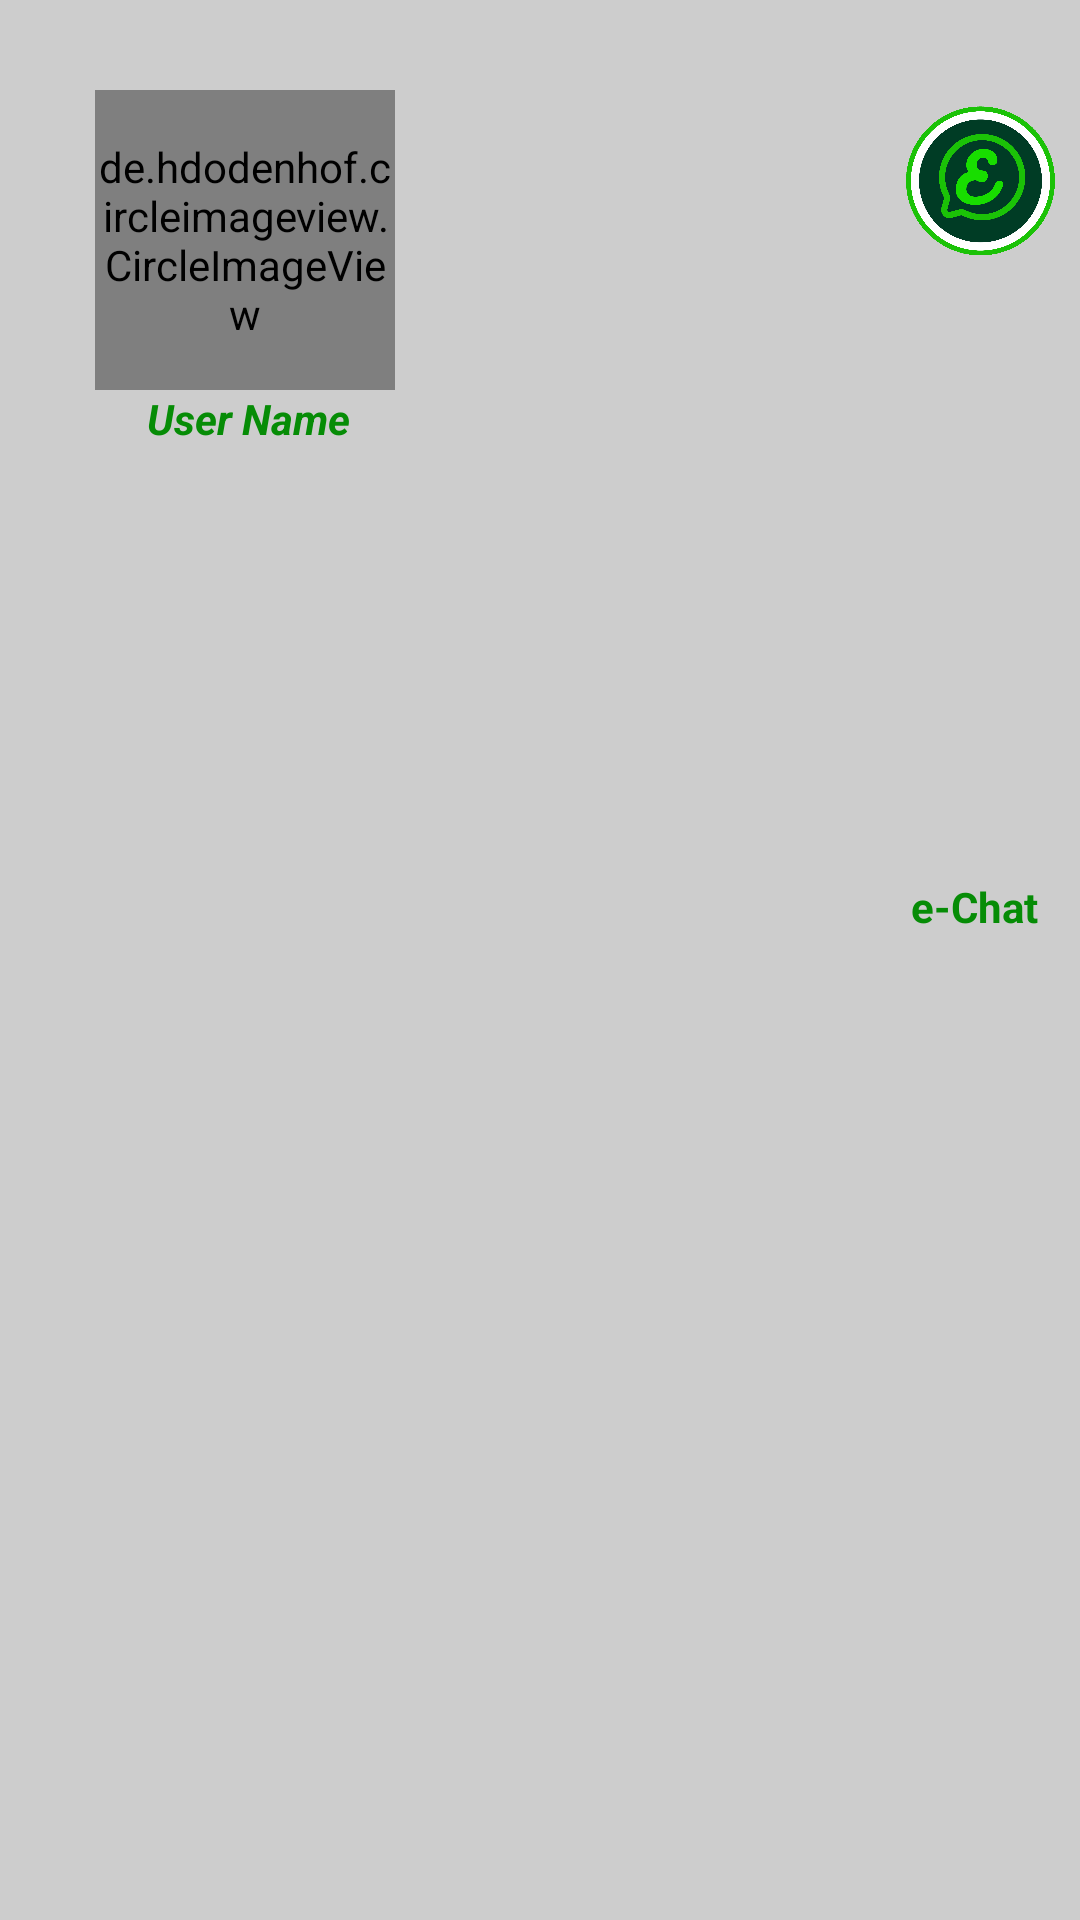

Produce the Android XML layout that renders to this screen, including the resource entries it uses.
<!-- AndroidManifest.xml: application theme Theme.EChat -->
<!-- res/layout/nav_header_layout.xml -->
<?xml version="1.0" encoding="utf-8"?>
<androidx.constraintlayout.widget.ConstraintLayout xmlns:android="http://schemas.android.com/apk/res/android"
    xmlns:app="http://schemas.android.com/apk/res-auto"
    xmlns:tools="http://schemas.android.com/tools"
    android:layout_width="match_parent"
    android:layout_height="wrap_content"
    android:paddingBottom="10dp"
    android:background="@color/colorGray"
    android:orientation="vertical">

    <ImageView
        android:id="@+id/imgLogo"
        android:layout_width="60dp"
        android:layout_height="60dp"
        android:layout_marginTop="30dp"
        android:contentDescription="@string/app_logo"
        android:src="@drawable/logo_chat"
        app:layout_constraintEnd_toEndOf="parent"
        app:layout_constraintHorizontal_bias="0.982"
        app:layout_constraintStart_toStartOf="parent"
        app:layout_constraintTop_toTopOf="parent" />

    <de.hdodenhof.circleimageview.CircleImageView
        android:id="@+id/UpdateprofileImgView"
        android:layout_width="100dp"
        android:layout_height="100dp"
        android:layout_marginTop="30dp"
        android:src="@drawable/profile"
        app:civ_border_color="#FF000000"
        app:civ_border_width="2dp"
        app:layout_constraintBottom_toBottomOf="parent"
        app:layout_constraintEnd_toEndOf="parent"
        app:layout_constraintHorizontal_bias="0.122"
        app:layout_constraintStart_toStartOf="parent"
        app:layout_constraintTop_toTopOf="parent"
        app:layout_constraintVertical_bias="0.0" />

    <TextView
        android:id="@+id/txtViewUser"
        android:layout_width="wrap_content"
        android:layout_height="wrap_content"
        android:text="@string/user_name"
        android:textColor="@color/colorgreen"
        android:textStyle="bold|italic"
        app:layout_constraintBottom_toBottomOf="parent"
        app:layout_constraintEnd_toEndOf="parent"
        app:layout_constraintHorizontal_bias="0.168"
        app:layout_constraintStart_toStartOf="parent"
        app:layout_constraintTop_toBottomOf="@+id/UpdateprofileImgView"
        app:layout_constraintVertical_bias="0.0" />

    <TextView
        android:id="@+id/textView"
        android:layout_width="wrap_content"
        android:layout_height="wrap_content"
        android:layout_marginTop="60dp"
        android:text="@string/e_chat_app_name"
        android:textAlignment="center"
        android:textColor="@color/colorgreen"
        android:textStyle="bold"
        app:layout_constraintBottom_toBottomOf="parent"
        app:layout_constraintEnd_toEndOf="parent"
        app:layout_constraintHorizontal_bias="0.956"
        app:layout_constraintStart_toStartOf="parent"
        app:layout_constraintTop_toTopOf="parent"
        app:layout_constraintVertical_bias="0.422" />

</androidx.constraintlayout.widget.ConstraintLayout>
<!-- resources referenced by this layout -->
<resources>
  <color name="colorGray">#CDCDCD</color>
  <color name="colorgreen">#068C06</color>
  <!-- drawable logo_chat: png bitmap (drawable, 115785 bytes) -->
  <string name="app_logo">App Logo</string>
  <string name="e_chat_app_name">e-Chat</string>
  <string name="user_name">User Name</string>
  <style name="Theme.EChat" parent="Theme.AppCompat.Light.NoActionBar" />
</resources>
